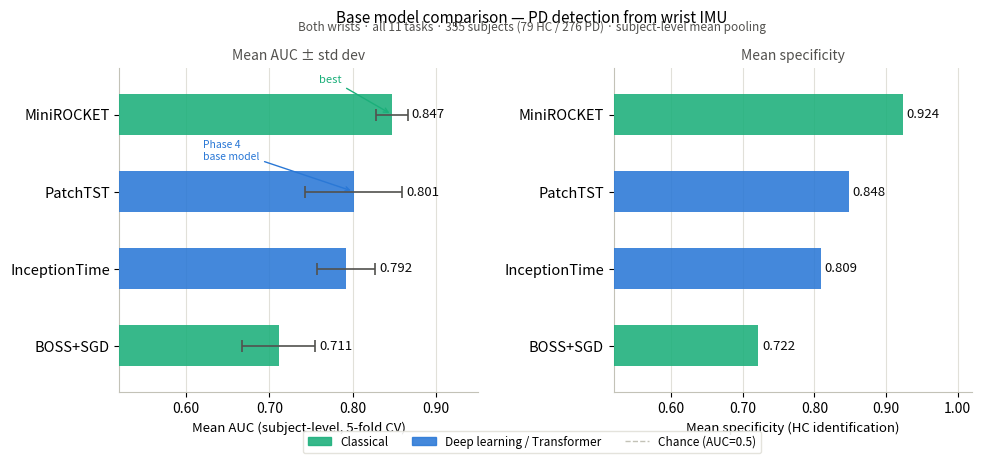

Source code (Python):
"""
plot_model_comparison.py
------------------------
Publication-ready model comparison figure — final results.
Both wrists + all 11 tasks, subject-level mean pooling, 5-fold CV.

Run: python scripts/plot_model_comparison.py
Output: model_comparison.pdf  model_comparison.png
"""

import matplotlib
matplotlib.use('Agg')
import matplotlib.pyplot as plt
import matplotlib.patches as mpatches
import numpy as np

# ── Final results ─────────────────────────────────────────────────────────────
models = [
    'BOSS+SGD',
    'InceptionTime',
    'PatchTST',
    'MiniROCKET',
]

aucs = [0.711, 0.792, 0.801, 0.847]
stds = [0.044, 0.035, 0.058, 0.019]
specs = [0.722, 0.809, 0.848, 0.924]

# 0=classical, 1=deep/transformer
model_type  = [0, 1, 1, 0]
COLORS = {0: '#1baf7a', 1: '#2a78d6'}
bar_colors = [COLORS[t] for t in model_type]

# ── Figure layout: two panels ─────────────────────────────────────────────────
fig, (ax1, ax2) = plt.subplots(1, 2, figsize=(11, 4.2))
fig.subplots_adjust(wspace=0.38)

y_pos = np.arange(len(models))

# ── Panel 1: Mean AUC ─────────────────────────────────────────────────────────
bars1 = ax1.barh(y_pos, aucs, xerr=stds,
                 color=bar_colors, alpha=0.88,
                 error_kw=dict(ecolor='#52514e', capsize=4, capthick=1.2, elinewidth=1.2),
                 height=0.52, zorder=3)

for i, (auc, std) in enumerate(zip(aucs, stds)):
    ax1.text(auc + std + 0.005, i, f'{auc:.3f}',
             va='center', ha='left', fontsize=9.5, color='#0b0b0b', fontweight='500')

ax1.axvline(x=0.5, color='#c3c2b7', linestyle='--', linewidth=1, zorder=2)
ax1.set_yticks(y_pos)
ax1.set_yticklabels(models, fontsize=10.5)
ax1.set_xlabel('Mean AUC (subject-level, 5-fold CV)', fontsize=9.5)
ax1.set_xlim(0.52, 0.95)
ax1.set_ylim(-0.6, len(models) - 0.4)
ax1.xaxis.set_major_formatter(plt.FuncFormatter(lambda x, _: f'{x:.2f}'))
ax1.grid(axis='x', color='#e1e0d9', linewidth=0.8, zorder=0)
ax1.set_axisbelow(True)
ax1.spines[['top', 'right']].set_visible(False)
ax1.spines[['left', 'bottom']].set_color('#c3c2b7')
ax1.set_title('Mean AUC ± std dev', fontsize=10, color='#52514e', pad=6)

# MiniROCKET annotation
ax1.annotate('best', xy=(0.847, 3), xytext=(0.76, 3.42),
             fontsize=8, color='#1baf7a',
             arrowprops=dict(arrowstyle='->', color='#1baf7a', lw=1))

# PatchTST annotation
ax1.annotate('Phase 4\nbase model', xy=(0.801, 2), xytext=(0.62, 2.42),
             fontsize=7.5, color='#2a78d6',
             arrowprops=dict(arrowstyle='->', color='#2a78d6', lw=1))

# ── Panel 2: Specificity ─────────────────────────────────────────────────────
bars2 = ax2.barh(y_pos, specs,
                 color=bar_colors, alpha=0.88,
                 height=0.52, zorder=3)

for i, s in enumerate(specs):
    ax2.text(s + 0.005, i, f'{s:.3f}',
             va='center', ha='left', fontsize=9.5, color='#0b0b0b', fontweight='500')

ax2.set_yticks(y_pos)
ax2.set_yticklabels(models, fontsize=10.5)
ax2.set_xlabel('Mean specificity (HC identification)', fontsize=9.5)
ax2.set_xlim(0.52, 1.02)
ax2.set_ylim(-0.6, len(models) - 0.4)
ax2.xaxis.set_major_formatter(plt.FuncFormatter(lambda x, _: f'{x:.2f}'))
ax2.grid(axis='x', color='#e1e0d9', linewidth=0.8, zorder=0)
ax2.set_axisbelow(True)
ax2.spines[['top', 'right']].set_visible(False)
ax2.spines[['left', 'bottom']].set_color('#c3c2b7')
ax2.set_title('Mean specificity', fontsize=10, color='#52514e', pad=6)

# ── Shared legend ─────────────────────────────────────────────────────────────
legend_handles = [
    mpatches.Patch(color=COLORS[0], alpha=0.88, label='Classical'),
    mpatches.Patch(color=COLORS[1], alpha=0.88, label='Deep learning / Transformer'),
    plt.Line2D([0], [0], color='#c3c2b7', linestyle='--', linewidth=1, label='Chance (AUC=0.5)'),
]
fig.legend(handles=legend_handles, loc='lower center', ncol=3,
           fontsize=8.5, frameon=True, framealpha=0.9,
           edgecolor='#e1e0d9', bbox_to_anchor=(0.5, -0.05))

fig.suptitle('Base model comparison — PD detection from wrist IMU',
             fontsize=11, fontweight='500', y=1.02)
fig.text(0.5, 0.97,
         'Both wrists · all 11 tasks · 355 subjects (79 HC / 276 PD) · subject-level mean pooling',
         ha='center', fontsize=8.5, color='#52514e')

plt.savefig('model_comparison.pdf', dpi=300, bbox_inches='tight')
plt.savefig('model_comparison.png', dpi=300, bbox_inches='tight')
print("Saved: model_comparison.pdf and model_comparison.png")
